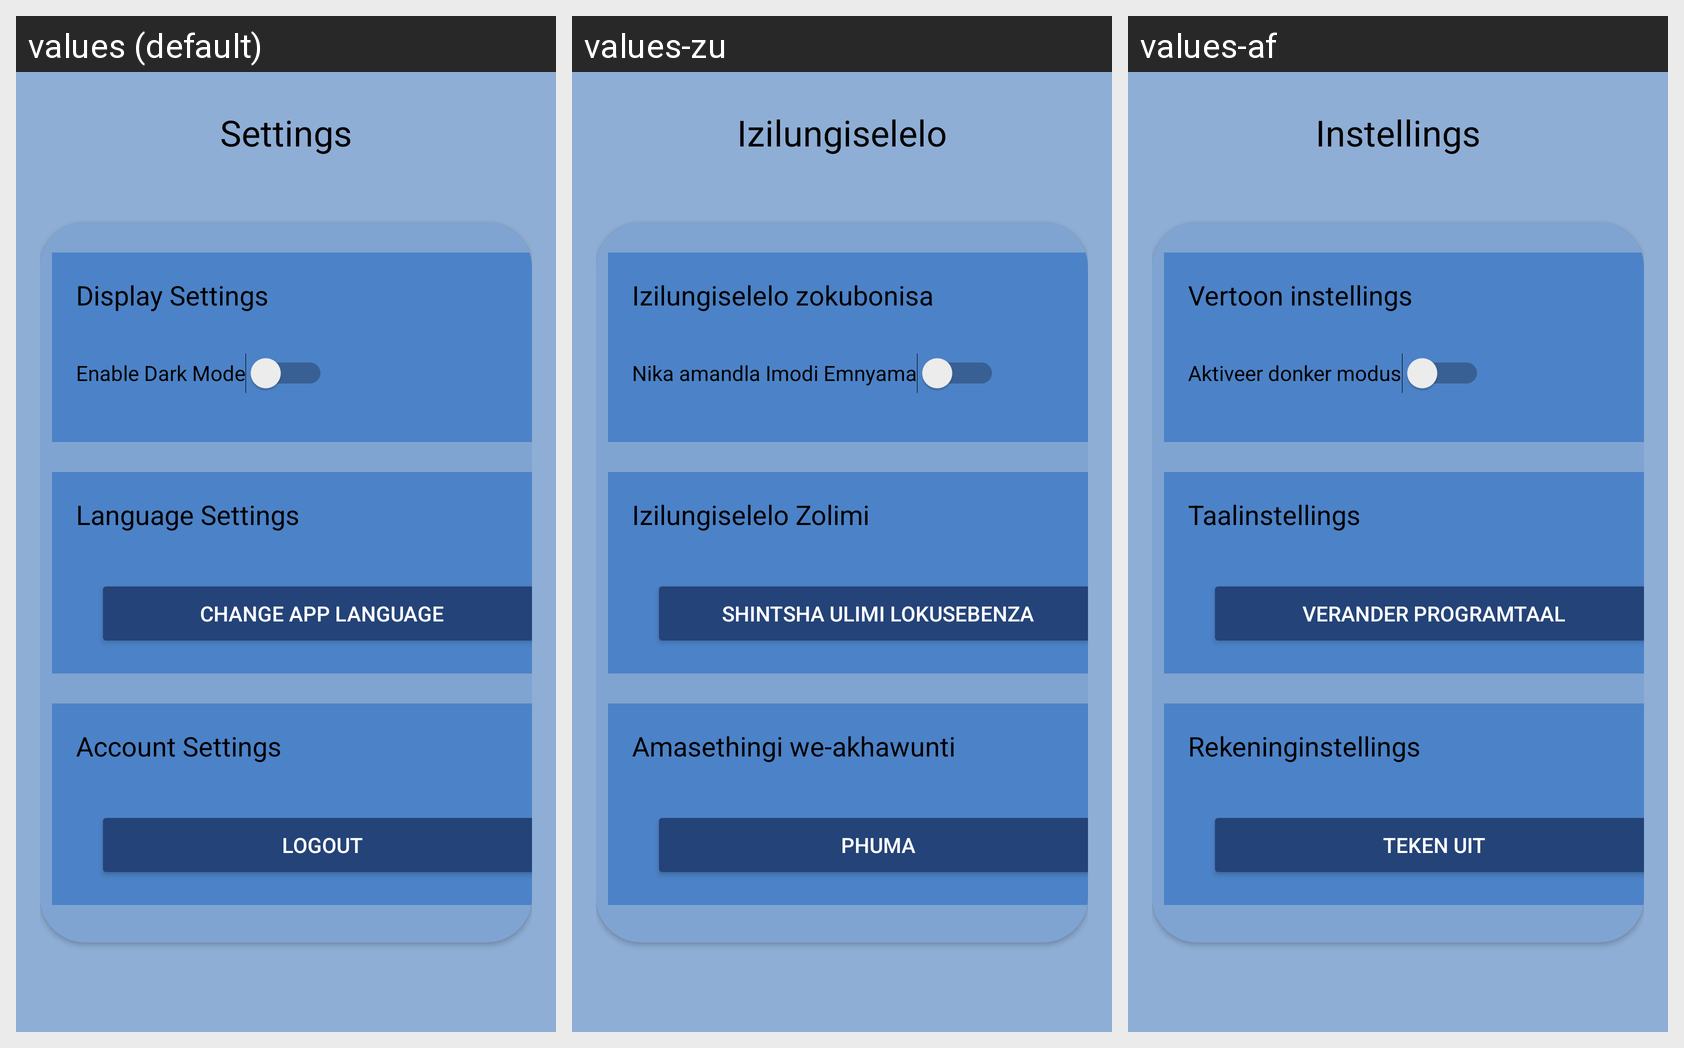

The same Android screen rendered under several of its app's locales, left to right. List the strings drawn on it with the default value and each locale's translation.
Android screen res/layout/fragment_settings.xml rendered under 3 locales, left to right: values (default), values-zu, values-af. Device: Nexus 5 (rendered at 1080×1920; each locale shown at half size, 540×960, under a caption strip naming it); theme Theme.FilmFlare.
Strings drawn on this screen, with the default value and each locale's value (text and hints the layout hard-codes, and strings that could not be matched under every locale, appear in the picture but are not listed):

settings
  values: Settings
  values-zu: Izilungiselelo
  values-af: Instellings

display_settings
  values: Display Settings
  values-zu: Izilungiselelo zokubonisa
  values-af: Vertoon instellings

enable_dark_mode
  values: Enable Dark Mode
  values-zu: Nika amandla Imodi Emnyama
  values-af: Aktiveer donker modus

language_settings
  values: Language Settings
  values-zu: Izilungiselelo Zolimi
  values-af: Taalinstellings

change_app_language
  values: Change App Language
  values-zu: Shintsha Ulimi Lokusebenza
  values-af: Verander programtaal

account_settings
  values: Account Settings
  values-zu: Amasethingi we-akhawunti
  values-af: Rekeninginstellings

logout
  values: Logout
  values-zu: Phuma
  values-af: Teken uit
